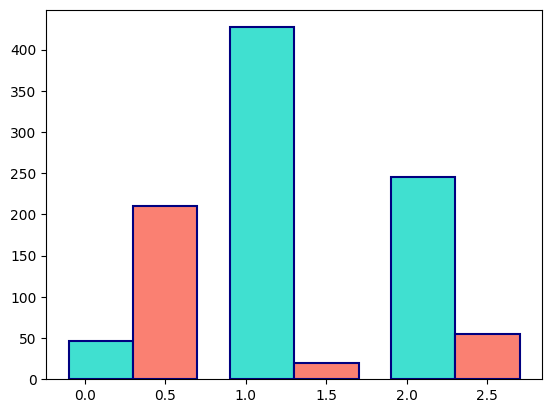

Generate this figure with matplotlib:
import numpy as np
import matplotlib.pyplot as plt
from pylab import *


#导入matplotlib的全部


N=3
ind=np.arange(N)
width=0.4
adjust=0.1
boys=(47,427,245)
girls=(210,20,55)


(fig,ax)=plt.subplots()

#创建子图

rects1=plt.bar(ind+adjust,boys,width,color='turquoise',edgecolor='navy',linewidth=1.5)
rects2=plt.bar(ind+width+adjust,girls,width,color='salmon',edgecolor='navy',linewidth=1.5)

#创建柱状图，设置左端x坐标、高度、宽度、颜色、边框颜色及宽度

mpl.rcParams['font.sans-serif']=['SimHei']

#使matplotlib显示中文字体
